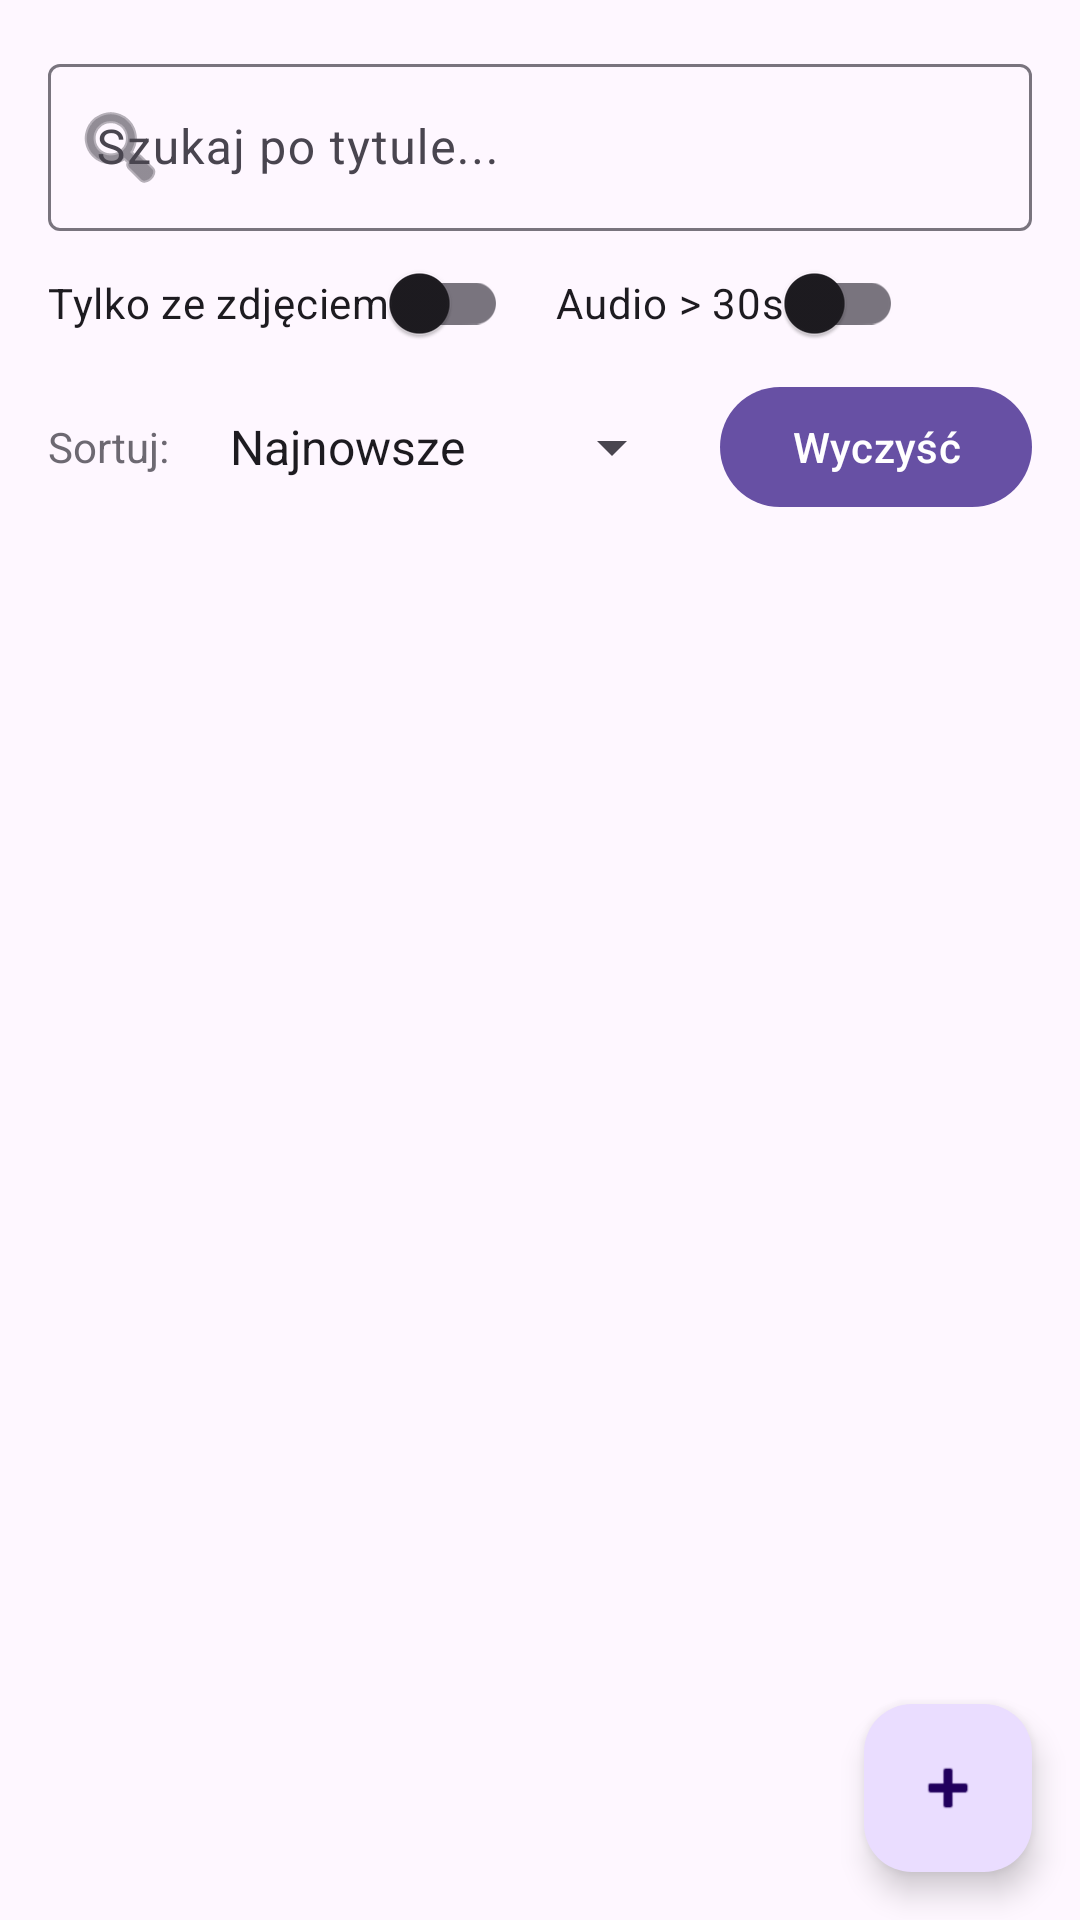

Layout XML and referenced resources for this Android screen:
<!-- AndroidManifest.xml: application theme Theme.YourSoundScape -->
<!-- res/layout/activity_main.xml -->
<?xml version="1.0" encoding="utf-8"?>
<androidx.constraintlayout.widget.ConstraintLayout
    xmlns:android="http://schemas.android.com/apk/res/android"
    xmlns:app="http://schemas.android.com/apk/res-auto"
    android:id="@+id/main"
    android:layout_width="match_parent"
    android:layout_height="match_parent">

    
    <com.google.android.material.textfield.TextInputLayout
        android:id="@+id/searchLayout"
        android:layout_width="0dp"
        android:layout_height="wrap_content"
        android:layout_margin="16dp"
        app:layout_constraintTop_toTopOf="parent"
        app:layout_constraintStart_toStartOf="parent"
        app:layout_constraintEnd_toEndOf="parent"
        app:startIconDrawable="@android:drawable/ic_menu_search">

        <com.google.android.material.textfield.TextInputEditText
            android:id="@+id/etSearch"
            android:layout_width="match_parent"
            android:layout_height="wrap_content"
            android:hint="Szukaj po tytule..."
            android:singleLine="true" />
    </com.google.android.material.textfield.TextInputLayout>

    
    <LinearLayout
        android:id="@+id/filtersRow"
        android:layout_width="0dp"
        android:layout_height="wrap_content"
        android:layout_marginStart="16dp"
        android:layout_marginEnd="16dp"
        android:orientation="horizontal"
        android:gravity="center_vertical"
        app:layout_constraintTop_toBottomOf="@id/searchLayout"
        app:layout_constraintStart_toStartOf="parent"
        app:layout_constraintEnd_toEndOf="parent">

        <com.google.android.material.switchmaterial.SwitchMaterial
            android:id="@+id/swOnlyWithPhoto"
            android:layout_width="wrap_content"
            android:layout_height="wrap_content"
            android:text="Tylko ze zdjęciem" />

        <com.google.android.material.switchmaterial.SwitchMaterial
            android:id="@+id/swOnlyLongAudio"
            android:layout_width="wrap_content"
            android:layout_height="wrap_content"
            android:text="Audio > 30s"
            android:layout_marginStart="16dp" />

    </LinearLayout>

    
    <LinearLayout
        android:id="@+id/sortRow"
        android:layout_width="0dp"
        android:layout_height="wrap_content"
        android:layout_marginStart="16dp"
        android:layout_marginEnd="16dp"
        android:orientation="horizontal"
        android:gravity="center_vertical"
        app:layout_constraintTop_toBottomOf="@id/filtersRow"
        app:layout_constraintStart_toStartOf="parent"
        app:layout_constraintEnd_toEndOf="parent">

        <TextView
            android:layout_width="wrap_content"
            android:layout_height="wrap_content"
            android:text="Sortuj:"
            android:alpha="0.8" />

        <Spinner
            android:id="@+id/spSort"
            android:layout_width="0dp"
            android:layout_height="wrap_content"
            android:layout_marginStart="12dp"
            android:layout_weight="1"
            android:entries="@array/sort_options" />

        <com.google.android.material.button.MaterialButton
            android:id="@+id/btnClearFilters"
            android:layout_width="wrap_content"
            android:layout_height="wrap_content"
            android:text="Wyczyść"
            android:layout_marginStart="12dp" />
    </LinearLayout>

    
    <TextView
        android:id="@+id/tvEmpty"
        android:layout_width="wrap_content"
        android:layout_height="wrap_content"
        android:text="Brak notatek – dodaj pierwszą"
        android:textSize="16sp"
        android:alpha="0.8"
        android:visibility="gone"
        app:layout_constraintTop_toBottomOf="@id/sortRow"
        app:layout_constraintBottom_toBottomOf="parent"
        app:layout_constraintStart_toStartOf="parent"
        app:layout_constraintEnd_toEndOf="parent" />

    
    <androidx.recyclerview.widget.RecyclerView
        android:id="@+id/notesRecycler"
        android:layout_width="0dp"
        android:layout_height="0dp"
        android:clipToPadding="false"
        android:padding="16dp"
        app:layout_constraintTop_toBottomOf="@id/sortRow"
        app:layout_constraintBottom_toTopOf="@id/addNoteFab"
        app:layout_constraintStart_toStartOf="parent"
        app:layout_constraintEnd_toEndOf="parent" />

    
    <com.google.android.material.floatingactionbutton.FloatingActionButton
        android:id="@+id/addNoteFab"
        android:layout_width="wrap_content"
        android:layout_height="wrap_content"
        android:layout_margin="16dp"
        android:contentDescription="Dodaj notatkę"
        app:srcCompat="@android:drawable/ic_input_add"
        app:layout_constraintBottom_toBottomOf="parent"
        app:layout_constraintEnd_toEndOf="parent" />

</androidx.constraintlayout.widget.ConstraintLayout>
<!-- resources referenced by this layout -->
<resources>
  <string-array name="sort_options">
          <item>Najnowsze</item>
          <item>Najstarsze</item>
          <item>Najdłuższe audio</item>
      </string-array>
  <style name="Theme.YourSoundScape" parent="Base.Theme.YourSoundScape" />
  <style name="Base.Theme.YourSoundScape" parent="Theme.Material3.DayNight.NoActionBar">
          
          
      </style>
</resources>
